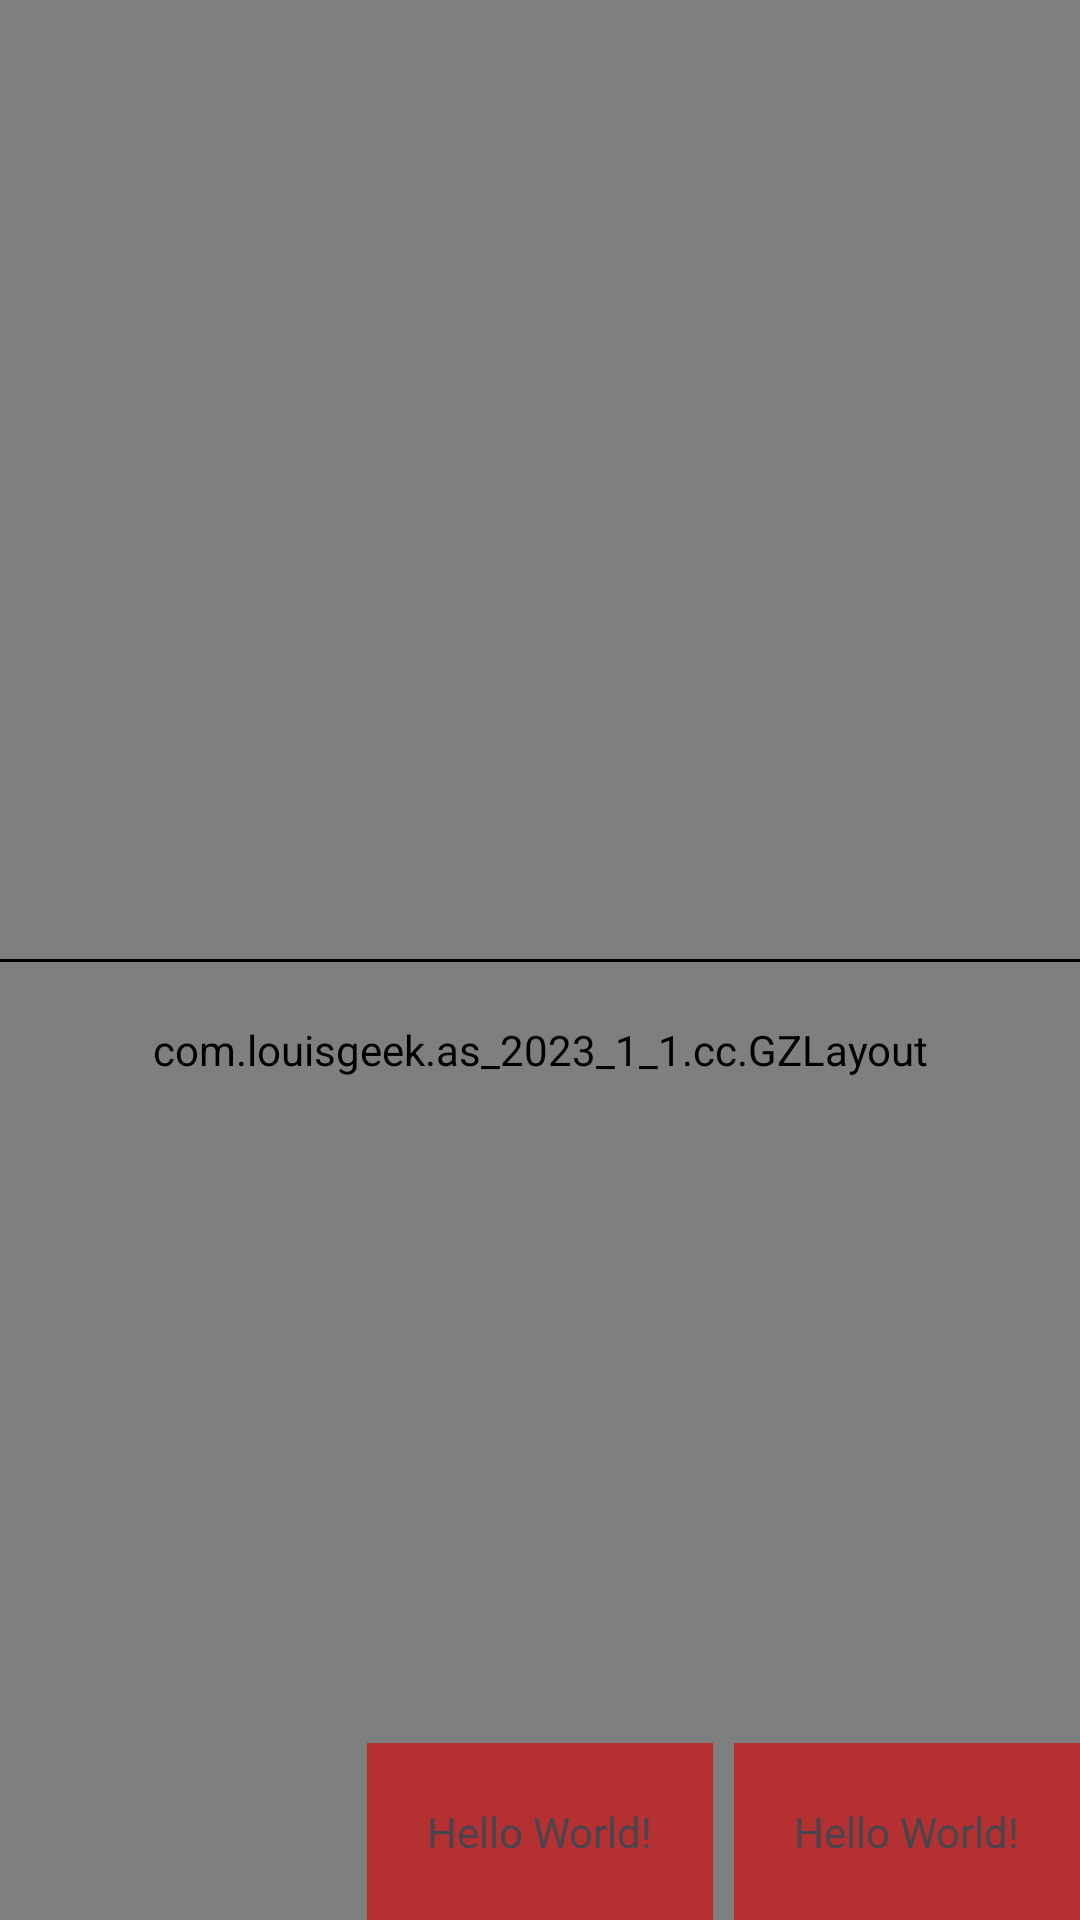

The Android layout XML behind this screen, and the referenced resources:
<!-- AndroidManifest.xml: application theme Theme.AS_2023_1_1 -->
<!-- res/layout/activity_main.xml -->
<?xml version="1.0" encoding="utf-8"?>
<androidx.constraintlayout.widget.ConstraintLayout xmlns:android="http://schemas.android.com/apk/res/android"
    xmlns:app="http://schemas.android.com/apk/res-auto"
    xmlns:tools="http://schemas.android.com/tools"
    android:layout_width="match_parent"
    android:layout_height="match_parent"
    tools:context=".MainActivity">


    <com.louisgeek.as_2023_1_1.cc.GZLayout
        android:id="@+id/gzLayout"
        android:layout_width="match_parent"
        android:layout_height="700dp"
        android:background="#000"
        app:layout_constraintEnd_toEndOf="parent"
        app:layout_constraintStart_toStartOf="parent"
        app:layout_constraintTop_toTopOf="parent" />

    

    

    

    


    
    
    
    
    
    
    

    <View
        android:layout_width="match_parent"
        android:layout_height="1dp"
        android:background="@color/black"
        app:layout_constraintBottom_toBottomOf="parent"
        app:layout_constraintTop_toTopOf="parent" />

    <TextView
        android:id="@+id/tv"
        android:layout_width="wrap_content"
        android:layout_height="wrap_content"
        android:background="#B53131"
        android:padding="20dp"
        android:text="Hello World!"
        app:layout_constraintBottom_toBottomOf="parent"
        app:layout_constraintEnd_toEndOf="parent"
        app:layout_constraintStart_toStartOf="parent" />

    <TextView
        android:id="@+id/tvEnd"
        android:layout_width="wrap_content"
        android:layout_height="wrap_content"
        android:background="#B53131"
        android:padding="20dp"
        android:text="Hello World!"
        app:layout_constraintBottom_toBottomOf="parent"
        app:layout_constraintEnd_toEndOf="parent" />

</androidx.constraintlayout.widget.ConstraintLayout>
<!-- resources referenced by this layout -->
<resources>
  <style name="Theme.AS_2023_1_1" parent="Base.Theme.AS_2023_1_1" />
  <style name="Base.Theme.AS_2023_1_1" parent="Theme.Material3.DayNight.NoActionBar">
          
          
      </style>
  <!-- not gathered from this repository: default colours our renderer supplied (Android Studio template values) -->
  <color name="black">#FF000000</color>
</resources>
